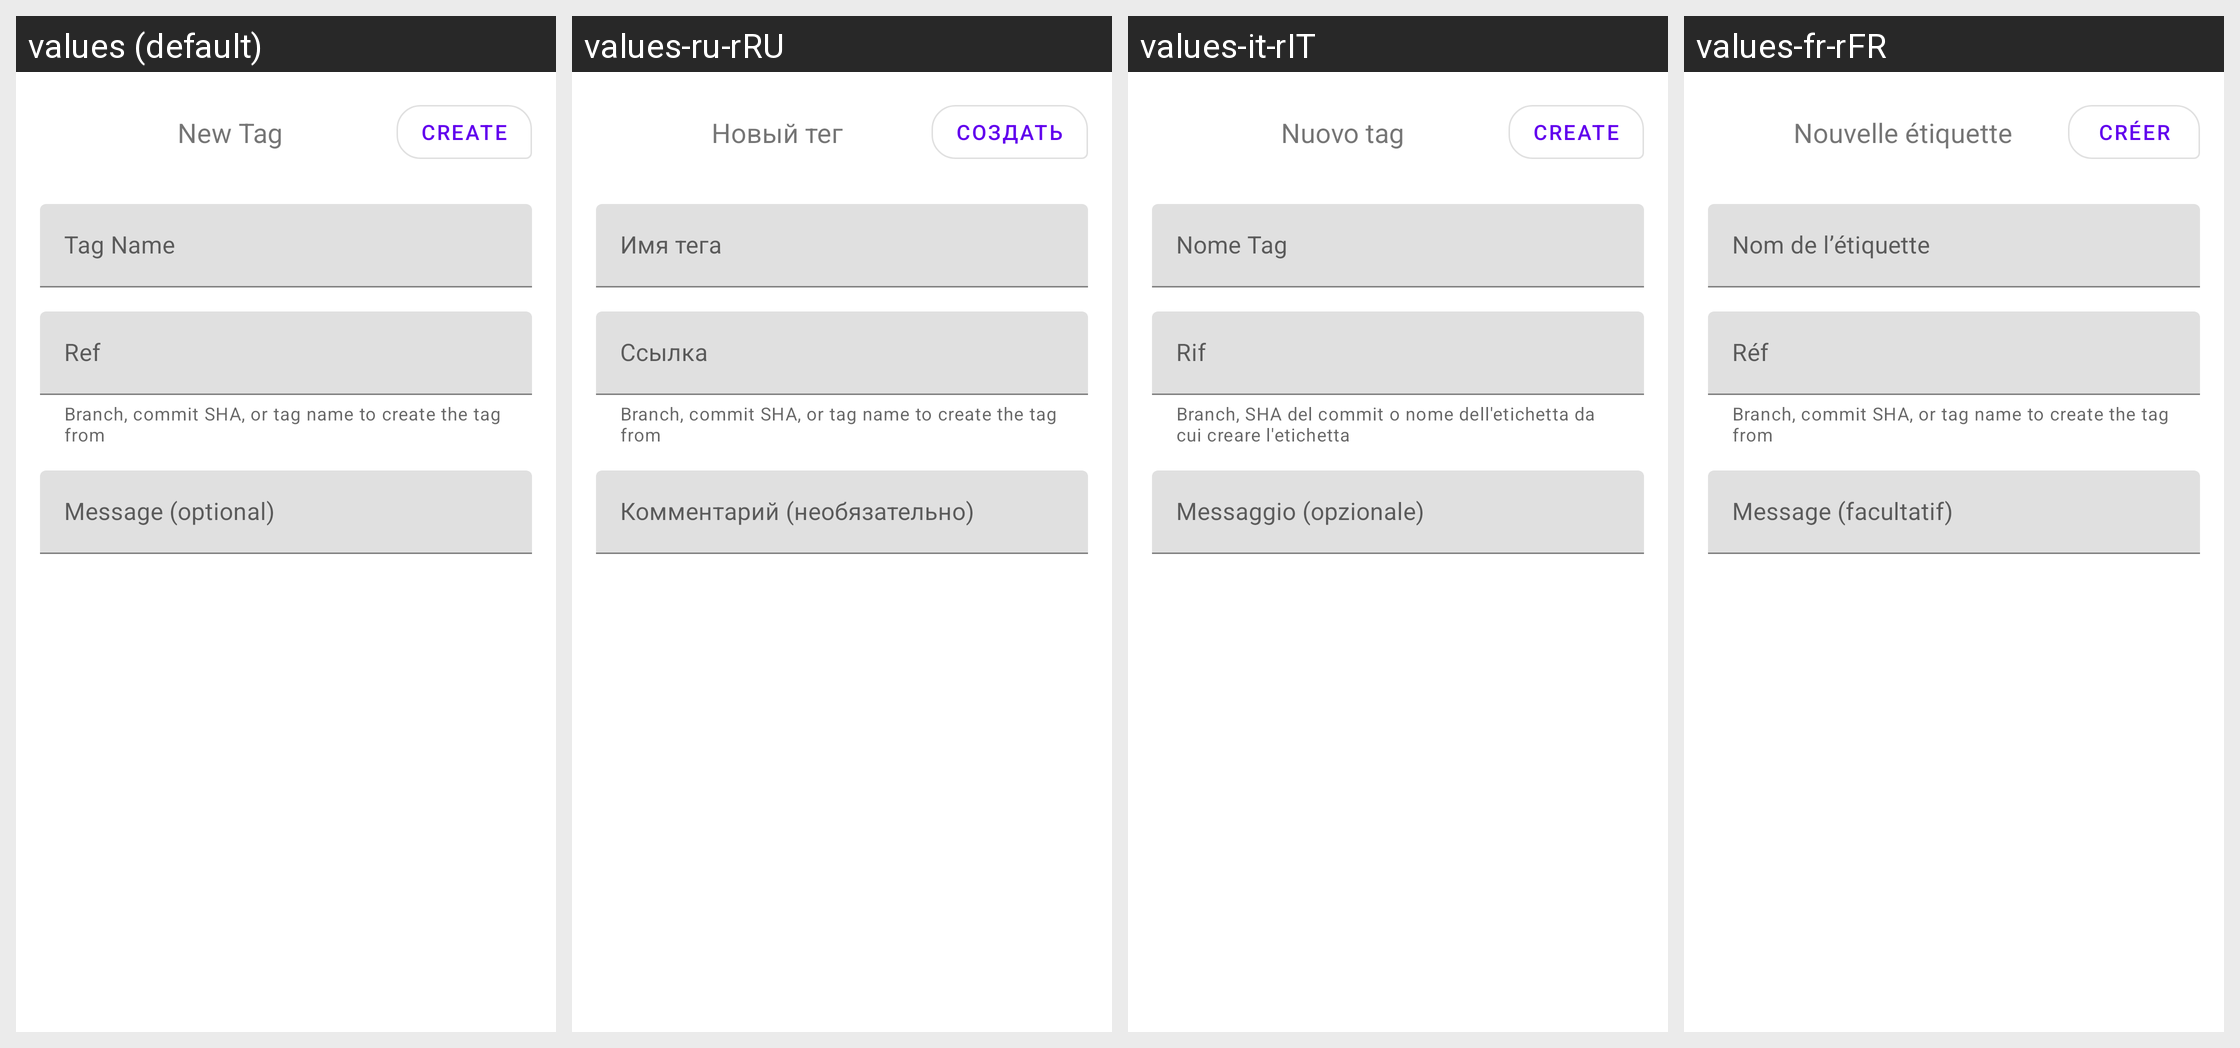

The same Android screen rendered under several of its app's locales, left to right. List the strings drawn on it with the default value and each locale's translation.
Android screen res/layout/bottom_sheet_tag_actions.xml rendered under 4 locales, left to right: values (default), values-ru-rRU, values-it-rIT, values-fr-rFR. Device: Nexus 5 (rendered at 1080×1920; each locale shown at half size, 540×960, under a caption strip naming it); theme Theme.MaterialComponents.DayNight.NoActionBar.
Other locales in the repository, not shown: values-de-rDE, values-es-rES, values-zh-rCN, values-zh-rTW.
Strings drawn on this screen, with the default value and each locale's value (text and hints the layout hard-codes, and strings that could not be matched under every locale, appear in the picture but are not listed):

new_tag
  values: New Tag
  values-ru-rRU: Новый тег
  values-it-rIT: Nuovo tag
  values-fr-rFR: Nouvelle étiquette

create
  values: Create
  values-ru-rRU: Создать
  values-it-rIT: Create
  values-fr-rFR: Créer

tag_name
  values: Tag Name
  values-ru-rRU: Имя тега
  values-it-rIT: Nome Tag
  values-fr-rFR: Nom de l’étiquette

ref_hint
  values: Branch, commit SHA, or tag name to create the tag from
  values-ru-rRU: Branch, commit SHA, or tag name to create the tag from
  values-it-rIT: Branch, SHA del commit o nome dell'etichetta da cui creare l'etichetta
  values-fr-rFR: Branch, commit SHA, or tag name to create the tag from

ref
  values: Ref
  values-ru-rRU: Ссылка
  values-it-rIT: Rif
  values-fr-rFR: Réf

message_optional
  values: Message (optional)
  values-ru-rRU: Комментарий (необязательно)
  values-it-rIT: Messaggio (opzionale)
  values-fr-rFR: Message (facultatif)
